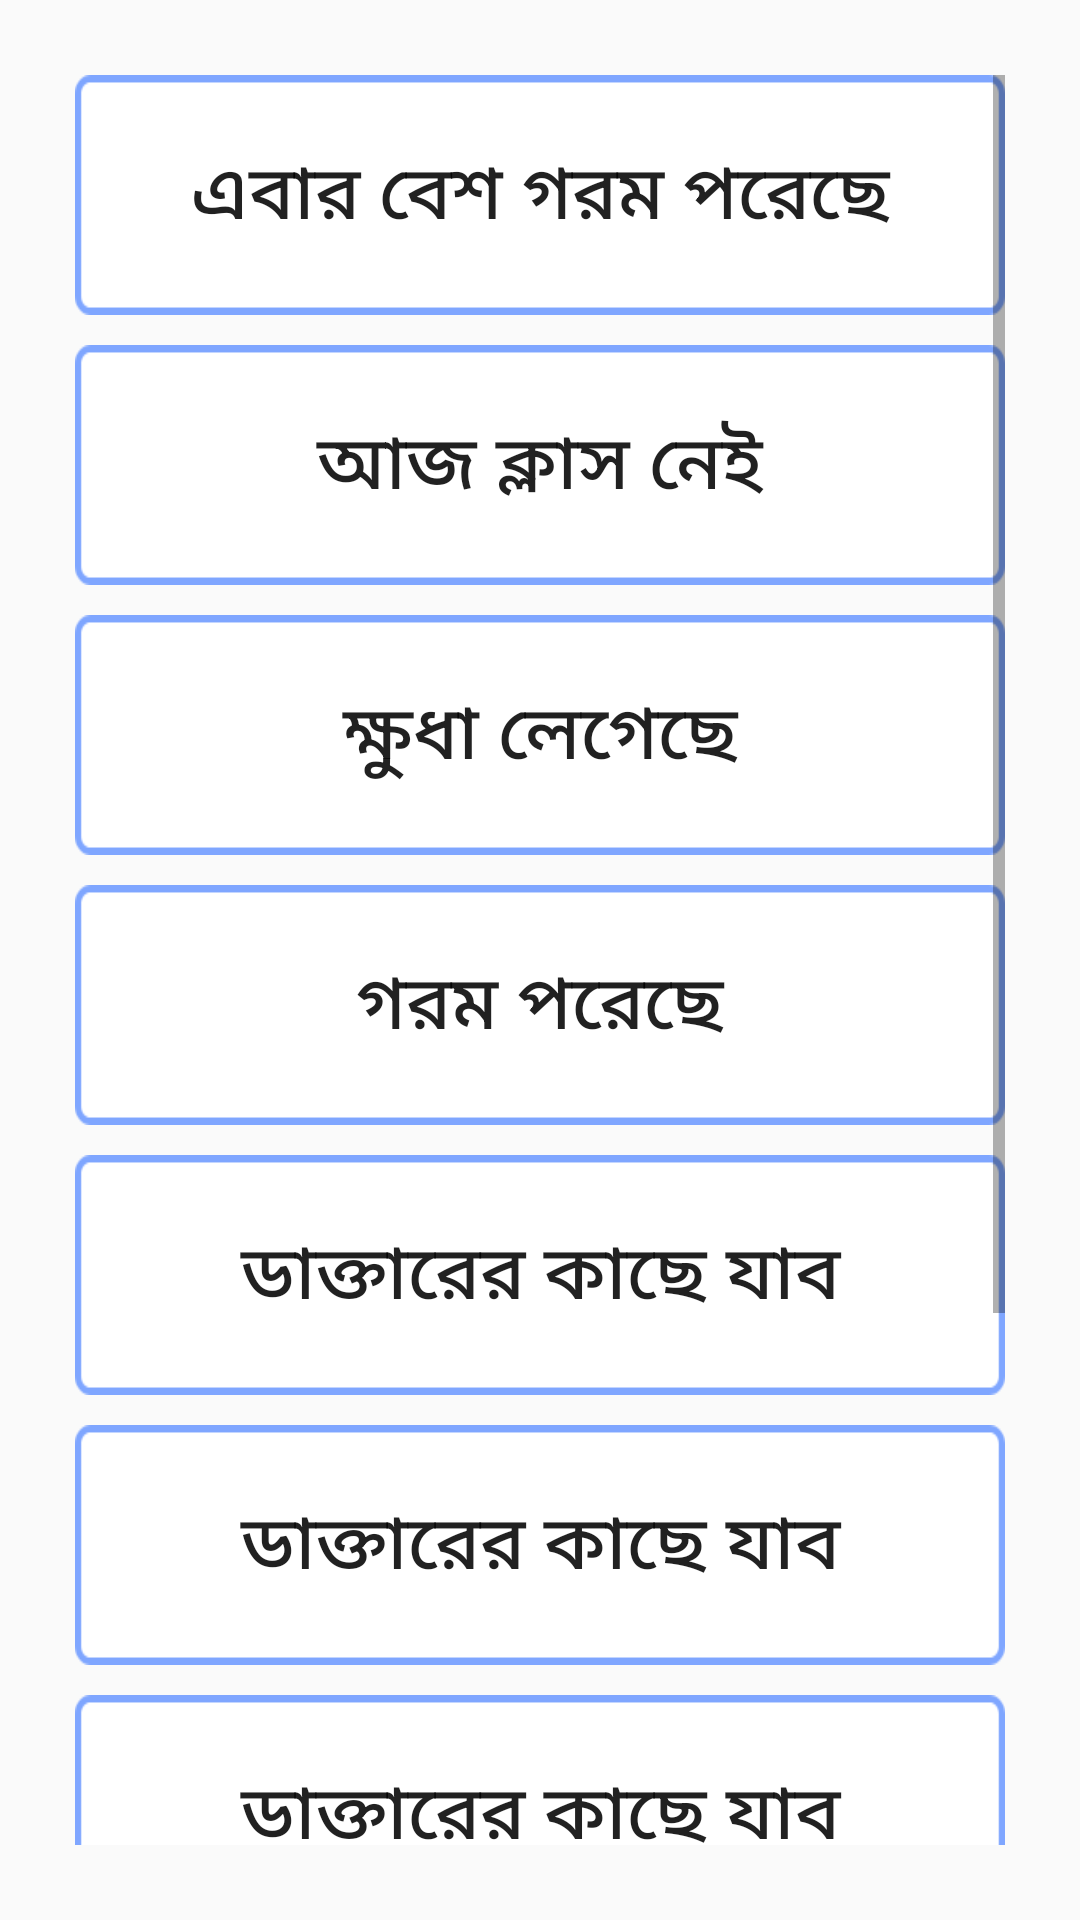

Android layout source for this screen:
<!-- AndroidManifest.xml: application theme Theme.Bhasha -->
<!-- res/layout/activity_prediction.xml -->
<?xml version="1.0" encoding="utf-8"?>
<ScrollView
    xmlns:android="http://schemas.android.com/apk/res/android"
    xmlns:app="http://schemas.android.com/apk/res-auto"
    xmlns:tools="http://schemas.android.com/tools"
    android:layout_width="match_parent"
    android:layout_height="match_parent"
    tools:context=".PredictionActivity"
    android:padding="25dp">

    <LinearLayout
        android:layout_width="match_parent"
        android:layout_height="match_parent"
        android:orientation="vertical">

        <Button
            android:id="@+id/predictionButton1"
            android:layout_width="match_parent"
            android:layout_height="80dp"
            android:background="@drawable/ic_button_on_rest"
            android:text="এবার বেশ গরম পরেছে"
            android:textSize="25dp"
            android:onClick="playAudio1"/>

        <Button
            android:id="@+id/predictionButton2"
            android:layout_width="match_parent"
            android:layout_height="80dp"
            android:background="@drawable/ic_button_on_rest"
            android:text="আজ ক্লাস নেই"
            android:textSize="25dp"
            android:layout_marginTop="10dp"
            android:onClick="playAudio2"/>

        <Button
            android:id="@+id/predictionButton3"
            android:layout_width="match_parent"
            android:layout_height="80dp"
            android:background="@drawable/ic_button_on_rest"
            android:text="ক্ষুধা লেগেছে"
            android:textSize="25dp"
            android:layout_marginTop="10dp"
            android:onClick="playAudio3"/>

        <Button
            android:id="@+id/predictionButton4"
            android:layout_width="match_parent"
            android:layout_height="80dp"
            android:background="@drawable/ic_button_on_rest"
            android:text="গরম পরেছে"
            android:textSize="25dp"
            android:layout_marginTop="10dp"
            android:onClick="playAudio4"/>

        <Button
            android:id="@+id/predictionButton5"
            android:layout_width="match_parent"
            android:layout_height="80dp"
            android:background="@drawable/ic_button_on_rest"
            android:text="ডাক্তারের কাছে যাব"
            android:textSize="25dp"
            android:layout_marginTop="10dp"
            android:onClick="playAudio5"/>

        <Button
            android:id="@+id/predictionButton6"
            android:layout_width="match_parent"
            android:layout_height="80dp"
            android:background="@drawable/ic_button_on_rest"
            android:text="ডাক্তারের কাছে যাব"
            android:textSize="25dp"
            android:layout_marginTop="10dp"
            android:onClick="playAudio6"/>

        <Button
            android:id="@+id/predictionButton7"
            android:layout_width="match_parent"
            android:layout_height="80dp"
            android:background="@drawable/ic_button_on_rest"
            android:text="ডাক্তারের কাছে যাব"
            android:textSize="25dp"
            android:layout_marginTop="10dp"
            android:onClick="playAudio7"/>

        <Button
            android:id="@+id/predictionButton8"
            android:layout_width="match_parent"
            android:layout_height="80dp"
            android:background="@drawable/ic_button_on_rest"
            android:text="ডাক্তারের কাছে যাব"
            android:textSize="25dp"
            android:layout_marginTop="10dp"
            android:onClick="playAudio8"/>

        <Button
            android:id="@+id/predictionButton9"
            android:layout_width="match_parent"
            android:layout_height="80dp"
            android:background="@drawable/ic_button_on_rest"
            android:text="ডাক্তারের কাছে যাব"
            android:textSize="25dp"
            android:layout_marginTop="10dp"
            android:onClick="playAudio9"/>

        <Button
            android:id="@+id/predictionButton10"
            android:layout_width="match_parent"
            android:layout_height="80dp"
            android:background="@drawable/ic_button_on_rest"
            android:text="ডাক্তারের কাছে যাব"
            android:textSize="25dp"
            android:layout_marginTop="10dp"
            android:onClick="playAudio10"/>

    </LinearLayout>
</ScrollView>
<!-- resources referenced by this layout -->
<resources>
  <!-- drawable ic_button_on_rest: png bitmap (drawable, 2722 bytes) -->
  <style name="Theme.Bhasha" parent="Theme.AppCompat.Light.NoActionBar">
          
          <item name="colorPrimary">@color/white</item>
          <item name="colorPrimaryVariant">@color/white</item>
          <item name="colorOnPrimary">@color/black</item>
          
          <item name="colorSecondary">@color/cornflower_blue</item>
          <item name="colorSecondaryVariant">@color/cornflower_blue</item>
          <item name="colorOnSecondary">@color/white</item>
          
          <item name="android:statusBarColor" tools:targetApi="l">?attr/colorPrimaryVariant</item>
          
      </style>
  <color name="white">#FFFFFFFF</color>
  <color name="black">#FF000000</color>
  <color name="cornflower_blue">#FF93CCEA</color>
</resources>
